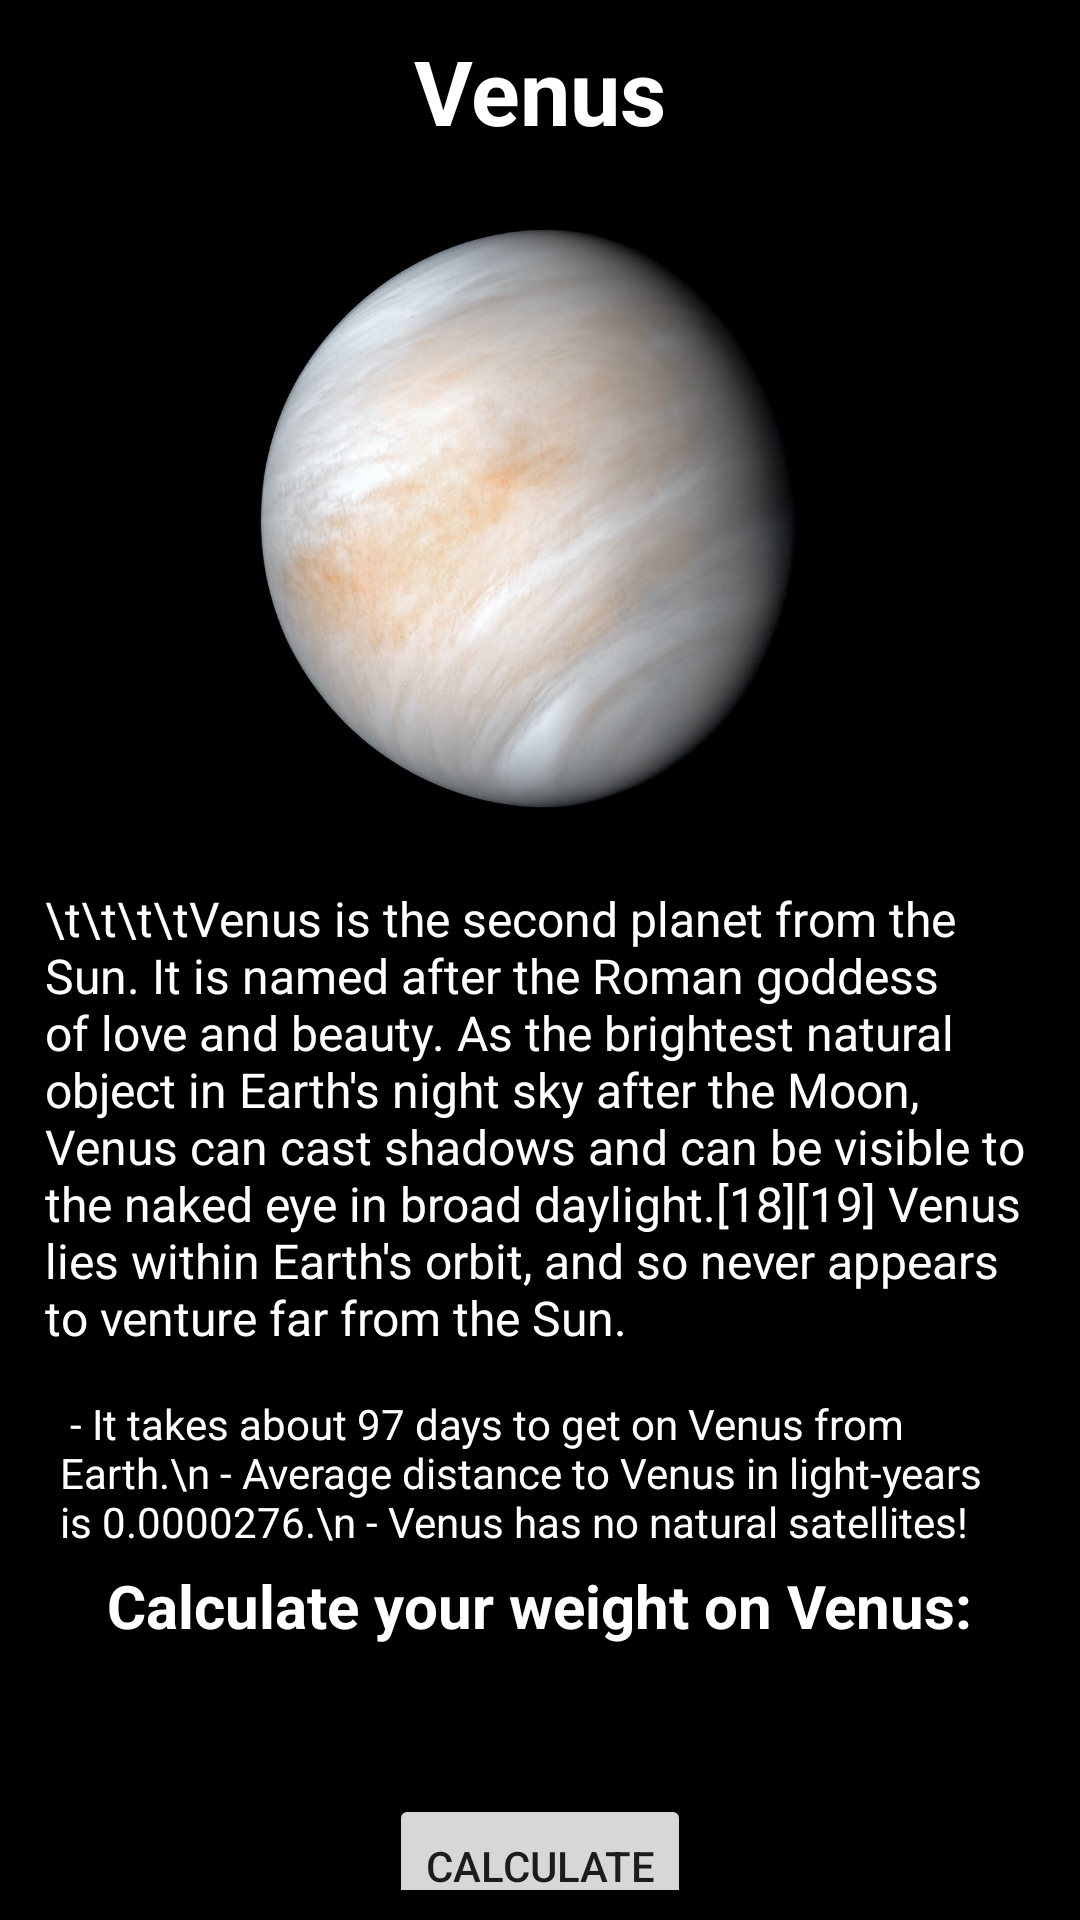

Here is an Android app screen rendered from its layout file. Give the layout XML and the strings, colors and styles it references.
<!-- AndroidManifest.xml: application theme Theme.CalculateYourAgeOnPlanet -->
<!-- res/layout/activity_venus.xml -->
<?xml version="1.0" encoding="utf-8"?>
<androidx.constraintlayout.widget.ConstraintLayout xmlns:android="http://schemas.android.com/apk/res/android"
    xmlns:tools="http://schemas.android.com/tools"
    android:layout_width="match_parent"
    android:layout_height="match_parent"
    xmlns:app="http://schemas.android.com/apk/res-auto"
    android:padding="10dp"
    android:background="@color/black">

    <TextView
        android:id="@+id/planet_header"
        android:layout_width="wrap_content"
        android:layout_height="wrap_content"
        android:text="Venus"
        android:textStyle="bold"
        android:textSize="30sp"
        android:textColor="@color/white"
        app:layout_constraintLeft_toLeftOf="parent"
        app:layout_constraintRight_toRightOf="parent"
        app:layout_constraintTop_toTopOf="parent"/>

    <ImageView
        android:id="@+id/planet_picture"
        android:layout_width="225dp"
        android:layout_height="225dp"
        android:src="@drawable/venus"
        android:layout_margin="10dp"
        app:layout_constraintLeft_toLeftOf="parent"
        app:layout_constraintRight_toRightOf="parent"
        app:layout_constraintTop_toBottomOf="@id/planet_header" />

    <TextView
        android:id="@+id/id_planet_text"
        android:layout_width="wrap_content"
        android:layout_height="wrap_content"
        android:text="\t\t\t\tVenus is the second planet from the Sun. It is named after the Roman goddess of love and beauty. As the brightest natural object in Earth's night sky after the Moon, Venus can cast shadows and can be visible to the naked eye in broad daylight.[18][19] Venus lies within Earth's orbit, and so never appears to venture far from the Sun."
        android:textColor="@color/white"
        android:textSize="16sp"
        android:background="@color/black"
        android:layout_margin="5dp"
        android:padding="5dp"
        app:layout_constraintLeft_toLeftOf="parent"
        app:layout_constraintRight_toRightOf="parent"
        app:layout_constraintTop_toBottomOf="@id/planet_picture"
        />

    <TextView
        android:id="@+id/planet_hyphen"
        android:layout_width="match_parent"
        android:layout_height="wrap_content"
        android:text=" - It takes about 97 days to get on Venus from Earth.\n
- Average distance to Venus in light-years is 0.0000276.\n
- Venus has no natural satellites!"
        android:textColor="@color/white"
        android:textAlignment="viewStart"
        android:textSize="14sp"
        android:layout_margin="5dp"
        android:padding="5dp"
        app:layout_constraintLeft_toLeftOf="parent"
        app:layout_constraintRight_toRightOf="parent"
        app:layout_constraintTop_toBottomOf="@id/id_planet_text"
        />

    <TextView
        android:id="@+id/id_enter_weight"
        android:layout_width="wrap_content"
        android:layout_height="wrap_content"
        android:text="Calculate your weight on Venus:"
        android:textSize="20sp"
        android:textColor="@color/white"
        android:textStyle="bold"
        app:layout_constraintRight_toRightOf="parent"
        app:layout_constraintLeft_toLeftOf="parent"
        app:layout_constraintTop_toBottomOf="@id/planet_hyphen"
        />

    <EditText
        android:id="@+id/weight_input"
        android:layout_width="150dp"
        android:layout_height="wrap_content"
        android:layout_margin="10dp"
        android:padding="5dp"
        android:background="@drawable/input_view"
        android:hint="your weight"
        android:inputType="number"
        app:layout_constraintRight_toRightOf="parent"
        app:layout_constraintLeft_toLeftOf="parent"
        app:layout_constraintTop_toBottomOf="@id/id_enter_weight"/>

    <Button
        android:id="@+id/calc_btn"
        android:layout_width="wrap_content"
        android:layout_height="wrap_content"
        android:text="Calculate"
        android:layout_margin="5dp"
        app:layout_constraintRight_toRightOf="parent"
        app:layout_constraintLeft_toLeftOf="parent"
        app:layout_constraintTop_toBottomOf="@id/weight_input"/>

    <TextView
        android:id="@+id/result_weight"
        android:layout_width="wrap_content"
        android:layout_height="wrap_content"
        android:text=""
        android:textSize="18sp"
        android:textColor="@color/white"
        app:layout_constraintBottom_toBottomOf="parent"
        app:layout_constraintRight_toRightOf="parent"
        app:layout_constraintLeft_toLeftOf="parent"
        app:layout_constraintTop_toBottomOf="@id/calc_btn"
        />

</androidx.constraintlayout.widget.ConstraintLayout>
<!-- resources referenced by this layout -->
<resources>
  <color name="black">#FF000000</color>
  <color name="white">#FFFFFFFF</color>
  <!-- drawable venus: jpg bitmap (drawable, 255856 bytes) -->
  <style name="Theme.CalculateYourAgeOnPlanet" parent="Theme.AppCompat.Light.NoActionBar">
          
          <item name="colorPrimary">@color/purple_500</item>
          <item name="colorPrimaryVariant">@color/purple_700</item>
          <item name="colorOnPrimary">@color/white</item>
          
          <item name="colorSecondary">@color/teal_200</item>
          <item name="colorSecondaryVariant">@color/teal_700</item>
          <item name="colorOnSecondary">@color/black</item>
          
          <item name="android:statusBarColor" tools:targetApi="l">?attr/colorPrimaryVariant</item>
          
      </style>
  <color name="purple_500">#FF6200EE</color>
  <color name="purple_700">#FF3700B3</color>
  <color name="teal_200">#FF03DAC5</color>
  <color name="teal_700">#FF018786</color>
</resources>
